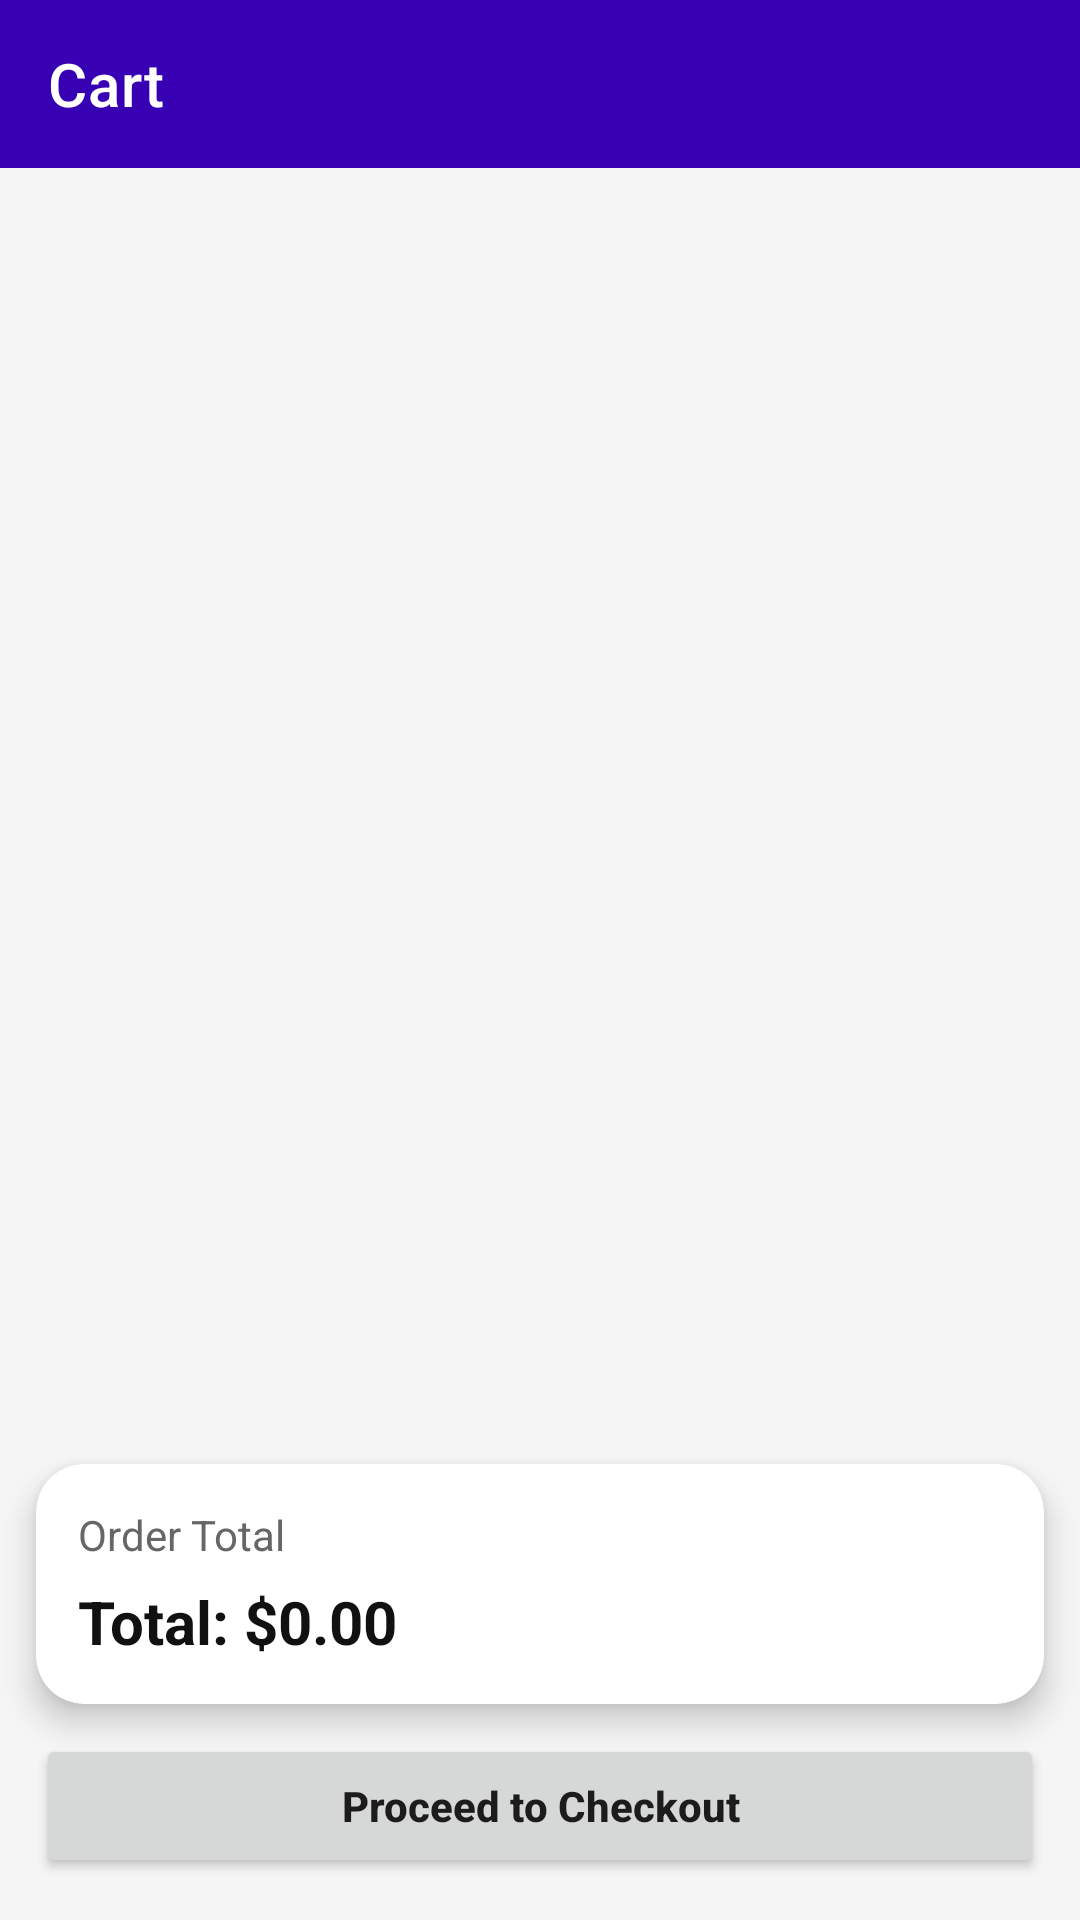

The Android layout XML behind this screen, and the referenced resources:
<!-- AndroidManifest.xml: application theme Theme.KOIMart -->
<!-- res/layout/activity_cart.xml -->
<?xml version="1.0" encoding="utf-8"?>
<androidx.constraintlayout.widget.ConstraintLayout xmlns:android="http://schemas.android.com/apk/res/android"
    xmlns:app="http://schemas.android.com/apk/res-auto"
    android:layout_width="match_parent"
    android:layout_height="match_parent"
    android:background="#F5F5F5">

    <androidx.appcompat.widget.Toolbar
        android:id="@+id/toolbarCart"
        android:layout_width="0dp"
        android:layout_height="wrap_content"
        android:background="@color/purple_700"
        app:title="Cart"
        app:titleTextColor="@android:color/white"
        app:layout_constraintTop_toTopOf="parent"
        app:layout_constraintStart_toStartOf="parent"
        app:layout_constraintEnd_toEndOf="parent" />

    <androidx.recyclerview.widget.RecyclerView
        android:id="@+id/rvCart"
        android:layout_width="0dp"
        android:layout_height="0dp"
        android:clipToPadding="false"
        android:paddingStart="12dp"
        android:paddingEnd="12dp"
        android:paddingTop="12dp"
        android:paddingBottom="12dp"
        app:layout_constraintTop_toBottomOf="@id/toolbarCart"
        app:layout_constraintBottom_toTopOf="@id/cardTotal"
        app:layout_constraintStart_toStartOf="parent"
        app:layout_constraintEnd_toEndOf="parent" />

    
    <androidx.cardview.widget.CardView
        android:id="@+id/cardTotal"
        android:layout_width="0dp"
        android:layout_height="wrap_content"
        android:layout_marginStart="12dp"
        android:layout_marginEnd="12dp"
        android:layout_marginBottom="10dp"
        app:cardCornerRadius="16dp"
        app:cardElevation="6dp"
        app:layout_constraintBottom_toTopOf="@id/btnCheckout"
        app:layout_constraintStart_toStartOf="parent"
        app:layout_constraintEnd_toEndOf="parent">

        <androidx.constraintlayout.widget.ConstraintLayout
            android:layout_width="match_parent"
            android:layout_height="wrap_content"
            android:padding="14dp">

            <TextView
                android:id="@+id/txtTotalLabel"
                android:layout_width="wrap_content"
                android:layout_height="wrap_content"
                android:text="Order Total"
                android:textSize="14sp"
                android:textColor="#666666"
                app:layout_constraintTop_toTopOf="parent"
                app:layout_constraintStart_toStartOf="parent" />

            <TextView
                android:id="@+id/txtCartTotal"
                android:layout_width="wrap_content"
                android:layout_height="wrap_content"
                android:text="Total: $0.00"
                android:textStyle="bold"
                android:textSize="20sp"
                android:textColor="#111111"
                app:layout_constraintTop_toBottomOf="@id/txtTotalLabel"
                app:layout_constraintStart_toStartOf="parent"
                android:layout_marginTop="6dp" />

        </androidx.constraintlayout.widget.ConstraintLayout>
    </androidx.cardview.widget.CardView>

    <Button
        android:id="@+id/btnCheckout"
        android:layout_width="0dp"
        android:layout_height="wrap_content"
        android:text="Proceed to Checkout"
        android:textAllCaps="false"
        android:textStyle="bold"
        android:layout_marginStart="12dp"
        android:layout_marginEnd="12dp"
        android:layout_marginBottom="14dp"
        android:paddingTop="12dp"
        android:paddingBottom="12dp"
        app:layout_constraintBottom_toBottomOf="parent"
        app:layout_constraintStart_toStartOf="parent"
        app:layout_constraintEnd_toEndOf="parent" />

</androidx.constraintlayout.widget.ConstraintLayout>
<!-- resources referenced by this layout -->
<resources>
  <color name="purple_700">#3700B3</color>
  <style name="Theme.KOIMart" parent="Theme.MaterialComponents.DayNight.NoActionBar">
          <item name="colorPrimary">@color/purple_500</item>
          <item name="colorPrimaryVariant">@color/purple_700</item>
          <item name="colorOnPrimary">@android:color/white</item>
          <item name="colorSecondary">@color/teal_700</item>
          <item name="android:statusBarColor" tools:targetApi="l">@color/purple_700</item>
      </style>
  <color name="purple_500">#6200EE</color>
  <color name="teal_700">#018786</color>
</resources>
